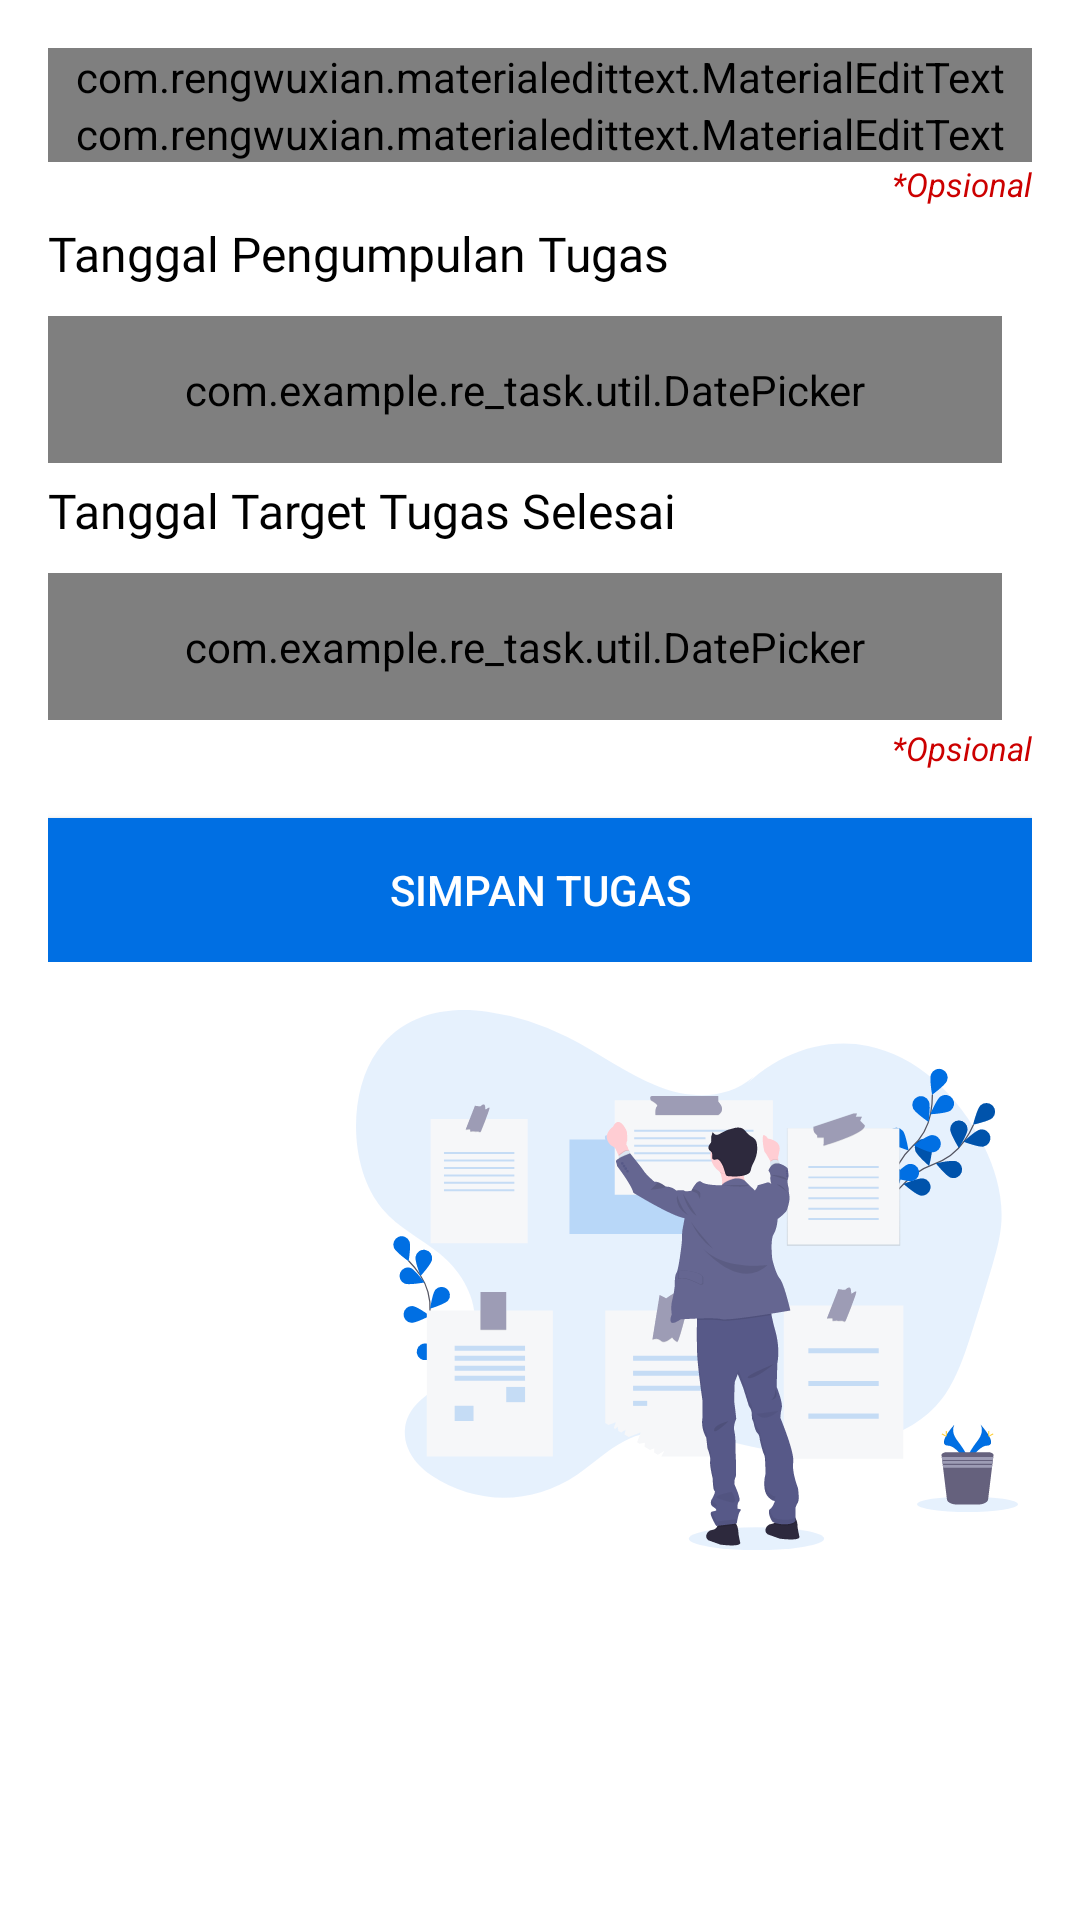

Layout XML and referenced resources for this Android screen:
<!-- AndroidManifest.xml: application theme AppTheme -->
<!-- res/layout/activity_add_task.xml -->
<?xml version="1.0" encoding="utf-8"?>
<RelativeLayout xmlns:android="http://schemas.android.com/apk/res/android"
    xmlns:app="http://schemas.android.com/apk/res-auto"
    xmlns:tools="http://schemas.android.com/tools"
    android:layout_width="match_parent"
    android:layout_height="match_parent"
    android:background="@android:color/white"
    tools:context=".AddTaskActivity">

    <ScrollView
        android:id="@+id/scrollAdd"
        android:layout_width="match_parent"
        android:layout_height="match_parent">

        <LinearLayout
            android:layout_width="match_parent"
            android:layout_height="match_parent"
            android:orientation="vertical">

            <LinearLayout
                android:layout_width="match_parent"
                android:layout_height="wrap_content"
                android:orientation="vertical"
                android:padding="16dp">

                <com.rengwuxian.materialedittext.MaterialEditText
                    android:id="@+id/etNamaTugas"
                    android:layout_width="match_parent"
                    android:layout_height="wrap_content"
                    android:hint="Nama Tugas"
                    android:inputType="textMultiLine"
                    app:met_floatingLabel="highlight"
                    android:fontFamily="@font/open_sans_light"/>

                <com.rengwuxian.materialedittext.MaterialEditText
                    android:id="@+id/etKetTugas"
                    android:layout_width="match_parent"
                    android:layout_height="wrap_content"
                    android:hint="Keterangan Tugas"
                    android:inputType="textMultiLine"
                    app:met_floatingLabel="highlight"
                    android:fontFamily="@font/open_sans_light"/>

                <TextView
                    android:layout_width="wrap_content"
                    android:layout_height="wrap_content"
                    android:text="*Opsional"
                    android:layout_gravity="right"
                    android:textSize="11sp"
                    android:textColor="@android:color/holo_red_dark"
                    android:textStyle="italic"/>

                <TextView
                    android:id="@+id/tvTanggalBerangkat"
                    android:layout_marginTop="5dp"
                    android:layout_width="wrap_content"
                    android:layout_height="wrap_content"
                    android:text="Tanggal Pengumpulan Tugas"
                    android:textSize="16sp"
                    android:fontFamily="@font/open_sans_semibold"
                    android:textColor="@android:color/black"
                    />

                <com.example.re_task.util.DatePicker
                    android:id="@+id/dpTanggalSelesai"
                    android:layout_width="match_parent"
                    android:layout_height="wrap_content"
                    android:padding="15sp"
                    android:layout_marginTop="10dp"
                    android:layout_marginRight="10dp"
                    android:background="@drawable/border"
                    android:layout_weight="1"
                    android:textSize="15sp"/>

                <TextView
                    android:layout_marginTop="5dp"
                    android:layout_width="wrap_content"
                    android:layout_height="wrap_content"
                    android:text="Tanggal Target Tugas Selesai"
                    android:textSize="16sp"
                    android:fontFamily="@font/open_sans_semibold"
                    android:textColor="@android:color/black"
                    />

                <com.example.re_task.util.DatePicker
                    android:id="@+id/dpTarget"
                    android:layout_width="match_parent"
                    android:layout_height="wrap_content"
                    android:padding="15sp"
                    android:layout_marginTop="10dp"
                    android:layout_marginRight="10dp"
                    android:background="@drawable/border"
                    android:layout_weight="1"
                    android:textSize="15sp"/>

                <TextView
                    android:layout_width="wrap_content"
                    android:layout_height="wrap_content"
                    android:textSize="11sp"
                    android:text="*Opsional"
                    android:layout_marginTop="2dp"
                    android:layout_gravity="right"
                    android:textColor="@android:color/holo_red_dark"
                    android:textStyle="italic"/>

                <Button
                    android:layout_marginTop="16dp"
                    android:id="@+id/btnSimpanTugas"
                    android:textColor="@android:color/white"
                    android:text="Simpan Tugas"
                    android:background="@color/colorPrimary"
                    android:layout_width="match_parent"
                    android:layout_height="wrap_content" />

            </LinearLayout>

            <RelativeLayout
                android:layout_width="wrap_content"
                android:layout_height="wrap_content"
                android:layout_gravity="right"
                android:layout_marginRight="16dp"
                android:paddingBottom="20dp"
                >

                <ImageView
                    android:layout_width="230dp"
                    android:layout_height="180dp"
                    android:src="@drawable/ic_undraw_taking_notes_tjaf"
                    android:scaleType="fitCenter"/>

            </RelativeLayout>

        </LinearLayout>

    </ScrollView>

</RelativeLayout>
<!-- resources referenced by this layout -->
<resources>
  <color name="colorPrimary">#006FE3</color>
  <!-- drawable border (drawable) -->
  <?xml version="1.0" encoding="utf-8"?>
  <shape xmlns:android="http://schemas.android.com/apk/res/android"
      android:shape="rectangle" >
  
      <solid android:color="#fff" />
  
      <stroke
          android:width="1dp"
          android:color="@color/colorPrimary" />
  
  </shape>
  <!-- drawable ic_undraw_taking_notes_tjaf: vector/xml drawable (drawable, 41591 chars, omitted) -->
  <style name="AppTheme" parent="Theme.AppCompat.Light.DarkActionBar">
          
          <item name="colorPrimary">@color/colorPrimary</item>
          <item name="colorPrimaryDark">@color/colorPrimaryDark</item>
          <item name="colorAccent">@color/colorAccent</item>
      </style>
  <color name="colorPrimaryDark">#13599b</color>
  <color name="colorAccent">#006FE3</color>
</resources>
